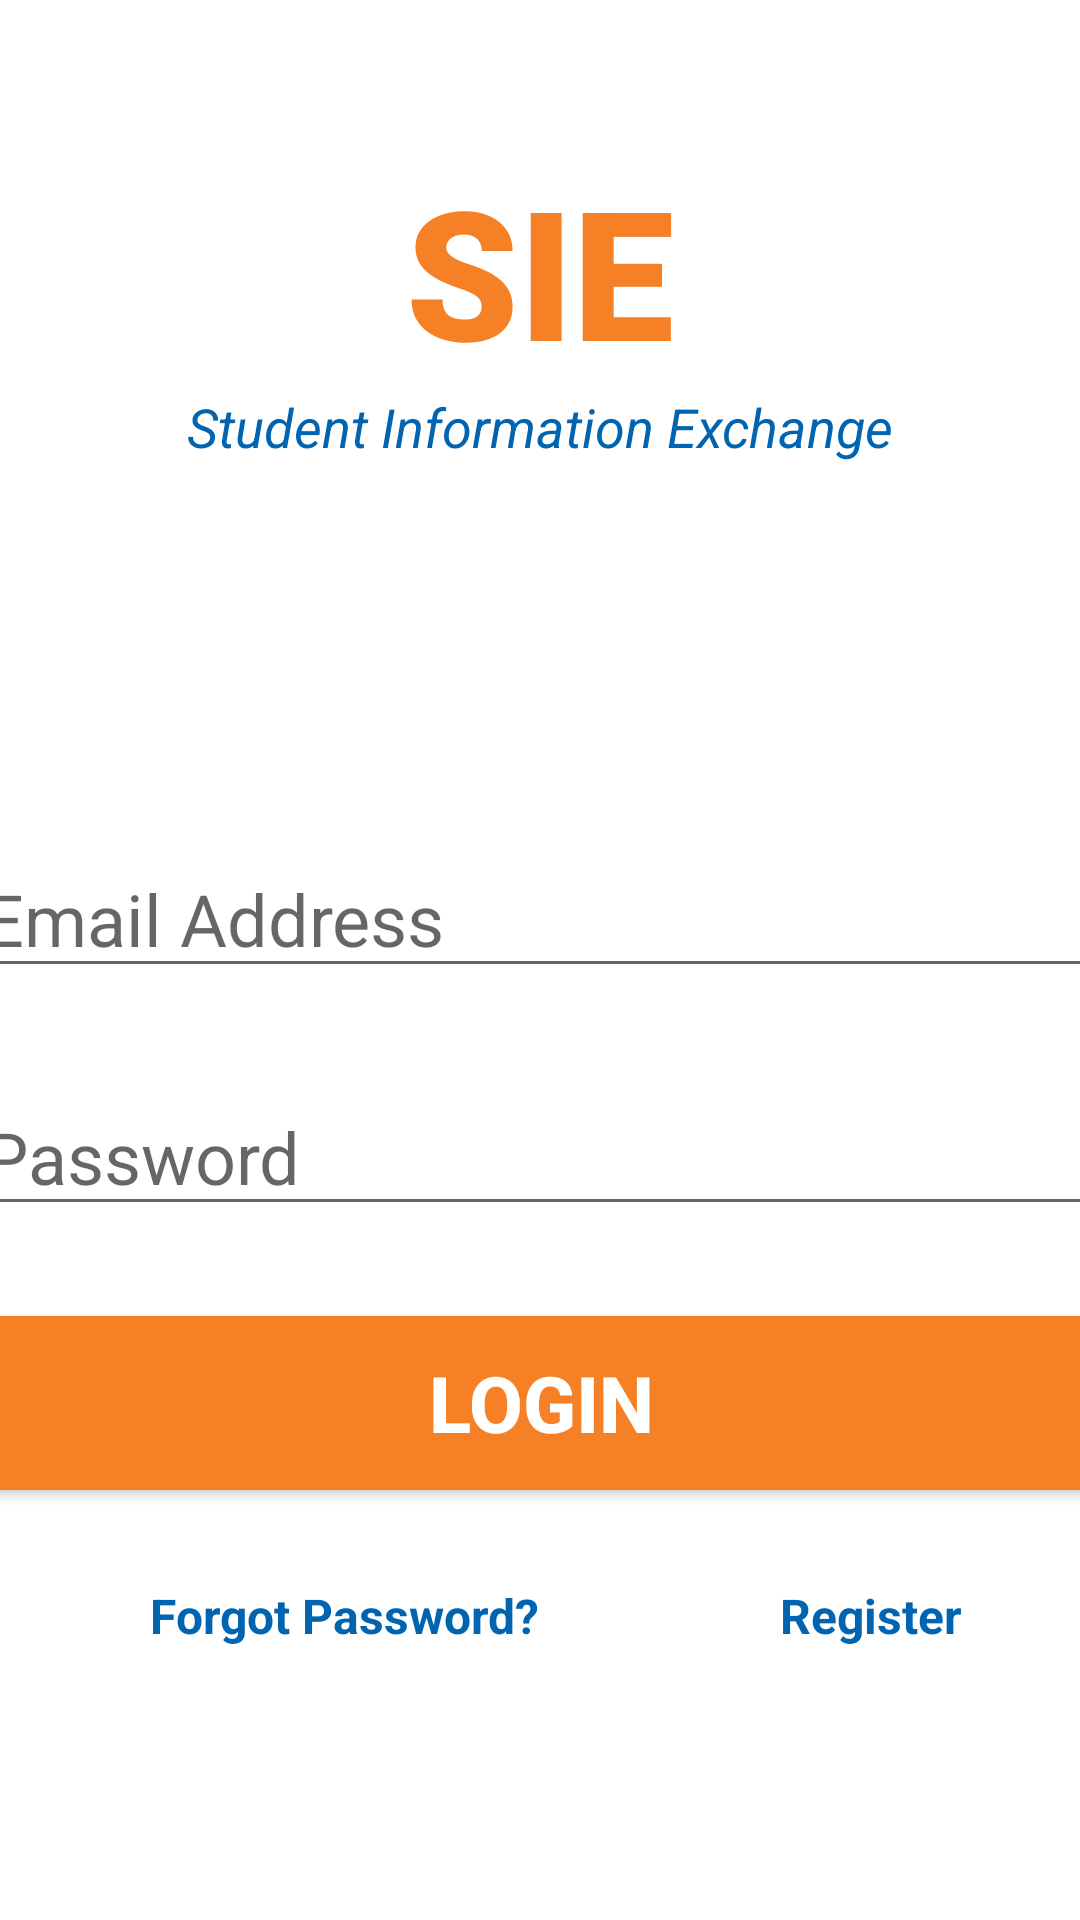

Produce the Android XML layout that renders to this screen, including the resource entries it uses.
<!-- AndroidManifest.xml: application theme Theme.Android_appv2 -->
<!-- res/layout/activity_main.xml -->
<?xml version="1.0" encoding="utf-8"?>
<androidx.constraintlayout.widget.ConstraintLayout xmlns:android="http://schemas.android.com/apk/res/android"
    xmlns:app="http://schemas.android.com/apk/res-auto"
    xmlns:tools="http://schemas.android.com/tools"
    android:layout_width="match_parent"
    android:layout_height="match_parent"
    tools:context=".MainActivity">

    <TextView
        android:id= "@+id/banner"
        android:layout_width="match_parent"
        android:layout_height="wrap_content"
        android:text="SIE"
        android:textColor="#F58025"
        android:textSize="60sp"
        android:textAlignment="center"
        android:textStyle="bold"
        android:fontFamily="sans-serif-black"
        app:layout_constraintTop_toTopOf="parent"
        app:layout_constraintRight_toRightOf="parent"
        app:layout_constraintLeft_toLeftOf="parent"
        android:layout_marginTop="50dp"
        />

    <TextView
        android:id="@+id/BannerDescription"
        android:layout_width="wrap_content"
        android:layout_height="wrap_content"
        android:text="Student Information Exchange"
        android:textColor="#0064B1"
        android:textStyle="italic"
        android:textSize="18sp"
        android:textAlignment="center"
        app:layout_constraintLeft_toLeftOf="parent"
        app:layout_constraintRight_toRightOf="parent"
        app:layout_constraintTop_toBottomOf="@+id/banner"
        />

    <EditText
        android:id="@+id/email"
        android:layout_width="380dp"
        android:layout_height="wrap_content"
        android:layout_marginTop="150dp"
        android:ems="10"
        android:hint="Email Address"
        android:inputType="textEmailAddress"
        android:textSize="24sp"
        app:layout_constraintLeft_toLeftOf="parent"
        app:layout_constraintRight_toRightOf="parent"
        app:layout_constraintTop_toBottomOf="@+id/banner"
        />

    <EditText
        android:id="@+id/password"
        android:layout_width="380dp"
        android:layout_height="wrap_content"
        android:layout_marginTop="30dp"
        android:ems="10"
        android:hint="Password"
        android:inputType="textPassword"
        android:textSize="24sp"
        app:layout_constraintLeft_toLeftOf="parent"
        app:layout_constraintRight_toRightOf="parent"
        app:layout_constraintTop_toBottomOf="@+id/email"
        />

    <Button
        android:id="@+id/signin"
        android:layout_width="380dp"
        android:layout_height="70dp"
        android:layout_marginTop="24dp"
        android:backgroundTint="#F58025"
        android:text="Login"
        android:textColor="#ffffff"
        android:textSize="26sp"
        android:textStyle="bold"
        app:layout_constraintLeft_toLeftOf="parent"
        app:layout_constraintRight_toRightOf="parent"
        app:layout_constraintTop_toBottomOf="@+id/password"
        />

    <TextView
        android:id="@+id/forgotpassword"
        android:layout_width="wrap_content"
        android:layout_height="wrap_content"
        android:text="Forgot Password?"
        android:textSize="16dp"
        android:textStyle="bold"
        android:textColor="#0064B1"
        app:layout_constraintTop_toBottomOf="@+id/signin"
        app:layout_constraintLeft_toLeftOf="parent"
        android:layout_marginTop="25dp"
        android:layout_marginLeft="50dp"
        />

    <TextView
        android:id="@+id/register"
        android:layout_width="wrap_content"
        android:layout_height="wrap_content"
        android:text="Register"
        android:textSize="16dp"
        android:textStyle="bold"
        android:textColor="#0064B1"
        app:layout_constraintTop_toTopOf="@+id/forgotpassword"
        app:layout_constraintLeft_toRightOf="@+id/forgotpassword"
        android:layout_marginLeft="80dp"
        />

    <ProgressBar
        android:id="@+id/progressbar"
        style="?android:attr/progressBarStyleLarge"
        android:layout_width="wrap_content"
        android:layout_height="wrap_content"
        android:visibility="gone"
        tools:ignore="MissingConstraints"
        app:layout_constraintTop_toTopOf="parent"
        app:layout_constraintBottom_toBottomOf="parent"
        app:layout_constraintLeft_toLeftOf="parent"
        app:layout_constraintRight_toRightOf="parent"
        />


</androidx.constraintlayout.widget.ConstraintLayout>
<!-- resources referenced by this layout -->
<resources>
  <style name="Theme.Android_appv2" parent="Theme.MaterialComponents.DayNight.DarkActionBar">
          
          <item name="colorPrimary">@color/purple_500</item>
          <item name="colorPrimaryVariant">@color/purple_700</item>
          <item name="colorOnPrimary">@color/white</item>
          
          <item name="colorSecondary">@color/teal_200</item>
          <item name="colorSecondaryVariant">@color/teal_700</item>
          <item name="colorOnSecondary">@color/black</item>
          
          <item name="android:statusBarColor">?attr/colorPrimaryVariant</item>
          
      </style>
  <!-- not gathered from this repository: default colours our renderer supplied (Android Studio template values) -->
  <color name="purple_500">#FF6200EE</color>
  <color name="purple_700">#FF3700B3</color>
  <color name="teal_200">#FF03DAC5</color>
  <color name="teal_700">#FF018786</color>
  <color name="black">#FF000000</color>
  <color name="white">#FFFFFFFF</color>
</resources>
